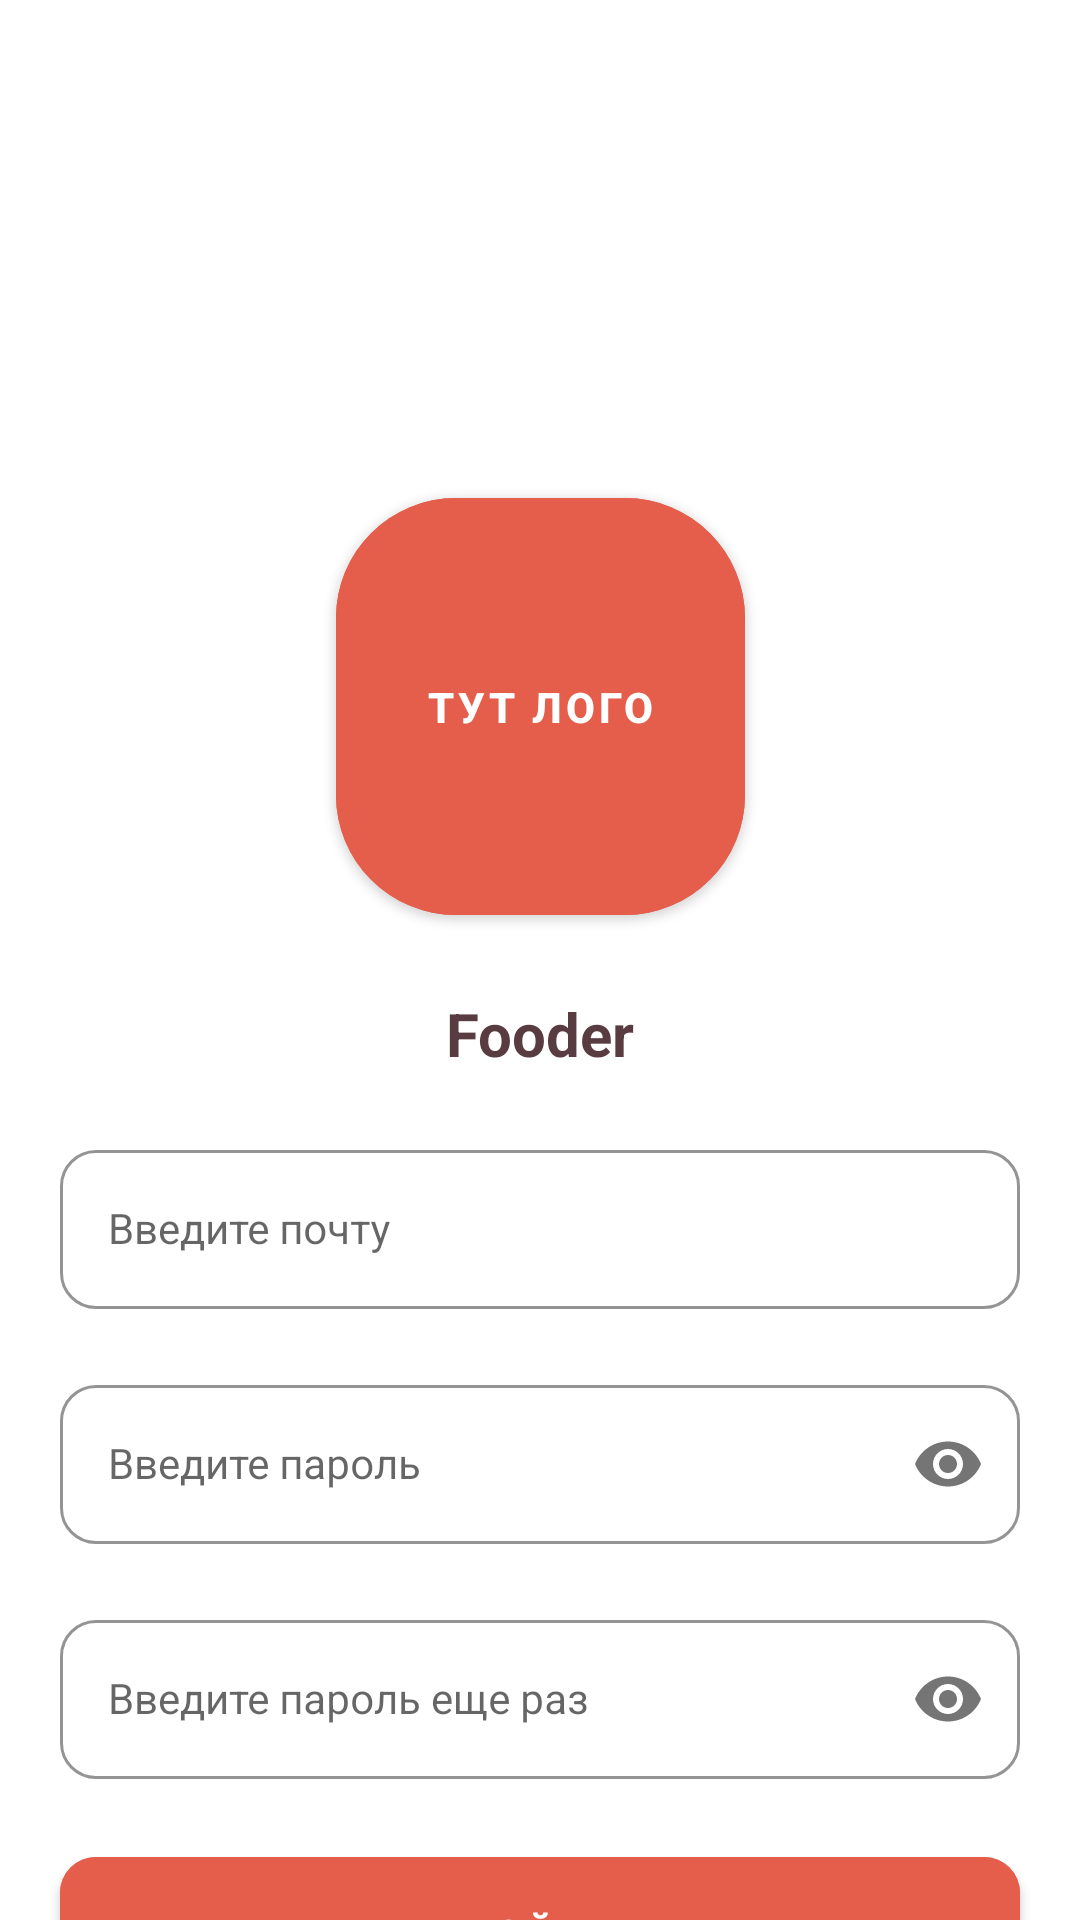

Here is an Android app screen rendered from its layout file. Give the layout XML and the strings, colors and styles it references.
<!-- AndroidManifest.xml: application theme Theme.vk_education_kotlin_hw3_app -->
<!-- res/layout/fragment_sign_up.xml -->
<?xml version="1.0" encoding="utf-8"?>
<androidx.constraintlayout.widget.ConstraintLayout xmlns:android="http://schemas.android.com/apk/res/android"
    xmlns:app="http://schemas.android.com/apk/res-auto"
    xmlns:tools="http://schemas.android.com/tools"
    android:layout_width="match_parent"
    android:layout_height="match_parent"
    tools:context=".firebase.sign.SignUpFragment">


    <com.google.android.material.button.MaterialButton
        android:id="@+id/logo"
        android:layout_width="wrap_content"
        android:layout_height="wrap_content"
        android:layout_marginTop="@dimen/margin_logo_top"
        android:backgroundTint="@color/orange_color"
        android:clickable="false"
        android:paddingHorizontal="@dimen/padding_logo_horizontal"
        android:paddingVertical="@dimen/padding_logo_vertical"
        android:text="@string/logo_text"
        android:textColor="@color/white_color"
        android:textStyle="bold"
        app:cornerRadius="@dimen/corner_logo_radius"
        app:layout_constraintEnd_toEndOf="parent"
        app:layout_constraintStart_toStartOf="parent"
        app:layout_constraintTop_toTopOf="parent" />

    <TextView
        android:id="@+id/fooder"
        android:layout_width="wrap_content"
        android:layout_height="wrap_content"
        android:layout_marginTop="@dimen/margin_fooder"
        android:text="@string/fooder"
        android:textColor="@color/dark_color"
        android:textSize="@dimen/text_medium_size"
        android:textStyle="bold"
        app:layout_constraintEnd_toEndOf="parent"
        app:layout_constraintStart_toStartOf="parent"
        app:layout_constraintTop_toBottomOf="@+id/logo" />

    <com.google.android.material.textfield.TextInputLayout
        android:id="@+id/emailLayout"
        style="@style/Widget.MaterialComponents.TextInputLayout.OutlinedBox"
        android:layout_width="match_parent"
        android:layout_height="wrap_content"
        android:layout_marginHorizontal="@dimen/margin_screen"
        android:layout_marginTop="@dimen/margin_fooder"
        app:boxBackgroundColor="@color/white"
        app:boxCornerRadiusBottomEnd="@dimen/corner_box_radius"
        app:boxCornerRadiusBottomStart="@dimen/corner_box_radius"
        app:boxCornerRadiusTopEnd="@dimen/corner_box_radius"
        app:boxCornerRadiusTopStart="@dimen/corner_box_radius"
        app:boxStrokeColor="@color/orange_color"
        app:hintTextColor="@color/orange_color"
        app:layout_constraintEnd_toEndOf="parent"
        app:layout_constraintStart_toStartOf="parent"
        app:layout_constraintTop_toBottomOf="@+id/fooder">

        <com.google.android.material.textfield.TextInputEditText
            android:id="@+id/email_text"
            style="@style/LoginTextInputInnerFieldStyle"
            android:layout_width="match_parent"
            android:layout_height="match_parent"
            android:hint="@string/add_mail"
            android:inputType="textEmailAddress"
            android:textColor="@color/dark_color" />
    </com.google.android.material.textfield.TextInputLayout>

    <com.google.android.material.textfield.TextInputLayout
        android:id="@+id/passwordLayout"
        style="@style/Widget.MaterialComponents.TextInputLayout.OutlinedBox"
        android:layout_width="match_parent"
        android:layout_height="wrap_content"
        android:layout_marginHorizontal="@dimen/margin_screen"
        android:layout_marginTop="@dimen/margin_fooder"
        app:boxBackgroundColor="@color/white"
        app:boxCornerRadiusBottomEnd="@dimen/corner_box_radius"
        app:boxCornerRadiusBottomStart="@dimen/corner_box_radius"
        app:boxCornerRadiusTopEnd="@dimen/corner_box_radius"
        app:boxCornerRadiusTopStart="@dimen/corner_box_radius"
        app:boxStrokeColor="@color/orange_color"
        app:hintTextColor="@color/orange_color"
        app:layout_constraintEnd_toEndOf="parent"
        app:layout_constraintStart_toStartOf="parent"
        app:layout_constraintTop_toBottomOf="@id/emailLayout"
        app:passwordToggleEnabled="true">

        <com.google.android.material.textfield.TextInputEditText
            android:id="@+id/password_text"
            style="@style/LoginTextInputInnerFieldStyle"
            android:layout_width="match_parent"
            android:layout_height="wrap_content"
            android:hint="@string/add_password"
            android:inputType="textPassword"
            android:textColor="@color/dark_color" />
    </com.google.android.material.textfield.TextInputLayout>

    <com.google.android.material.textfield.TextInputLayout
        android:id="@+id/confirmPasswordLayout"
        style="@style/Widget.MaterialComponents.TextInputLayout.OutlinedBox"
        android:layout_width="match_parent"
        android:layout_height="wrap_content"
        android:layout_marginHorizontal="@dimen/margin_screen"
        android:layout_marginTop="@dimen/margin_fooder"
        app:boxBackgroundColor="@color/white"
        app:boxCornerRadiusBottomEnd="@dimen/corner_box_radius"
        app:boxCornerRadiusBottomStart="@dimen/corner_box_radius"
        app:boxCornerRadiusTopEnd="@dimen/corner_box_radius"
        app:boxCornerRadiusTopStart="@dimen/corner_box_radius"
        app:boxStrokeColor="@color/orange_color"
        app:hintTextColor="@color/orange_color"
        app:layout_constraintEnd_toEndOf="parent"
        app:layout_constraintStart_toStartOf="parent"
        app:layout_constraintTop_toBottomOf="@id/passwordLayout"
        app:passwordToggleEnabled="true">

        <com.google.android.material.textfield.TextInputEditText
            android:id="@+id/confirm_password_text"
            style="@style/LoginTextInputInnerFieldStyle"
            android:layout_width="match_parent"
            android:layout_height="wrap_content"
            android:hint="@string/add_password_again"
            android:inputType="textPassword"
            android:textColor="@color/dark_color" />
    </com.google.android.material.textfield.TextInputLayout>

    <com.google.android.material.button.MaterialButton
        android:id="@+id/sign_in_button"
        android:layout_width="match_parent"
        android:layout_height="wrap_content"
        android:layout_marginHorizontal="@dimen/margin_screen"
        android:layout_marginTop="@dimen/margin_fooder"
        android:backgroundTint="@color/orange_color"
        android:paddingVertical="@dimen/padding_box_vertical"
        android:text="@string/sign_in"
        android:textColor="@color/white"
        android:textStyle="bold"
        app:cornerRadius="@dimen/corner_box_radius"
        app:layout_constraintEnd_toEndOf="parent"
        app:layout_constraintStart_toStartOf="parent"
        app:layout_constraintTop_toBottomOf="@+id/confirmPasswordLayout" />

    <TextView
        android:id="@+id/already_reg"
        android:layout_width="wrap_content"
        android:layout_height="wrap_content"
        android:text="@string/already_register"
        android:textColor="@color/black"
        app:layout_constraintBottom_toBottomOf="parent"
        app:layout_constraintEnd_toEndOf="parent"
        app:layout_constraintStart_toStartOf="parent"
        app:layout_constraintTop_toBottomOf="@+id/sign_in_button" />


</androidx.constraintlayout.widget.ConstraintLayout>
<!-- resources referenced by this layout -->
<resources>
  <color name="black">#FF000000</color>
  <color name="dark_color">#593C41</color>
  <color name="orange_color">#E45E4B</color>
  <color name="white">#FFFFFFFF</color>
  <color name="white_color">#FFFFFFFF</color>
  <dimen name="corner_box_radius">12dp</dimen>
  <dimen name="corner_logo_radius">40dp</dimen>
  <dimen name="margin_fooder">20dp</dimen>
  <dimen name="margin_logo_top">160dp</dimen>
  <dimen name="margin_screen">20dp</dimen>
  <dimen name="padding_box_vertical">16dp</dimen>
  <dimen name="padding_logo_horizontal">30dp</dimen>
  <dimen name="padding_logo_vertical">60dp</dimen>
  <dimen name="text_medium_size">20sp</dimen>
  <string name="add_mail">Введите почту</string>
  <string name="add_password">Введите пароль</string>
  <string name="add_password_again">Введите пароль еще раз</string>
  <string name="already_register">Уже зарегистрированы? Жмите сюда</string>
  <string name="fooder">Fooder</string>
  <string name="logo_text">Тут лого</string>
  <string name="sign_in">Войти</string>
  <style name="LoginTextInputInnerFieldStyle" parent="Widget.MaterialComponents.TextInputLayout.OutlinedBox">
          <item name="android:layout_width">match_parent</item>
          <item name="android:layout_height">wrap_content</item>
          <item name="android:textColor">@color/black</item>
          <item name="android:textColorHint">@color/black</item>
          <item name="android:maxLines">1</item>
          <item name="android:textSize">14sp</item>
          <item name="android:singleLine">true</item>
      </style>
  <style name="Theme.vk_education_kotlin_hw3_app" parent="Theme.MaterialComponents.DayNight.NoActionBar">
          
          <item name="colorPrimary">@color/orange_color</item>
          <item name="colorPrimaryVariant">@color/orange_color</item>
          <item name="colorOnPrimary">@color/white</item>
          
          <item name="colorSecondary">@color/orange_color</item>
          <item name="colorSecondaryVariant">@color/orange_color</item>
          <item name="colorOnSecondary">@color/black</item>
          
          <item name="android:statusBarColor" tools:targetApi="l">@color/black</item>
          
      </style>
</resources>
